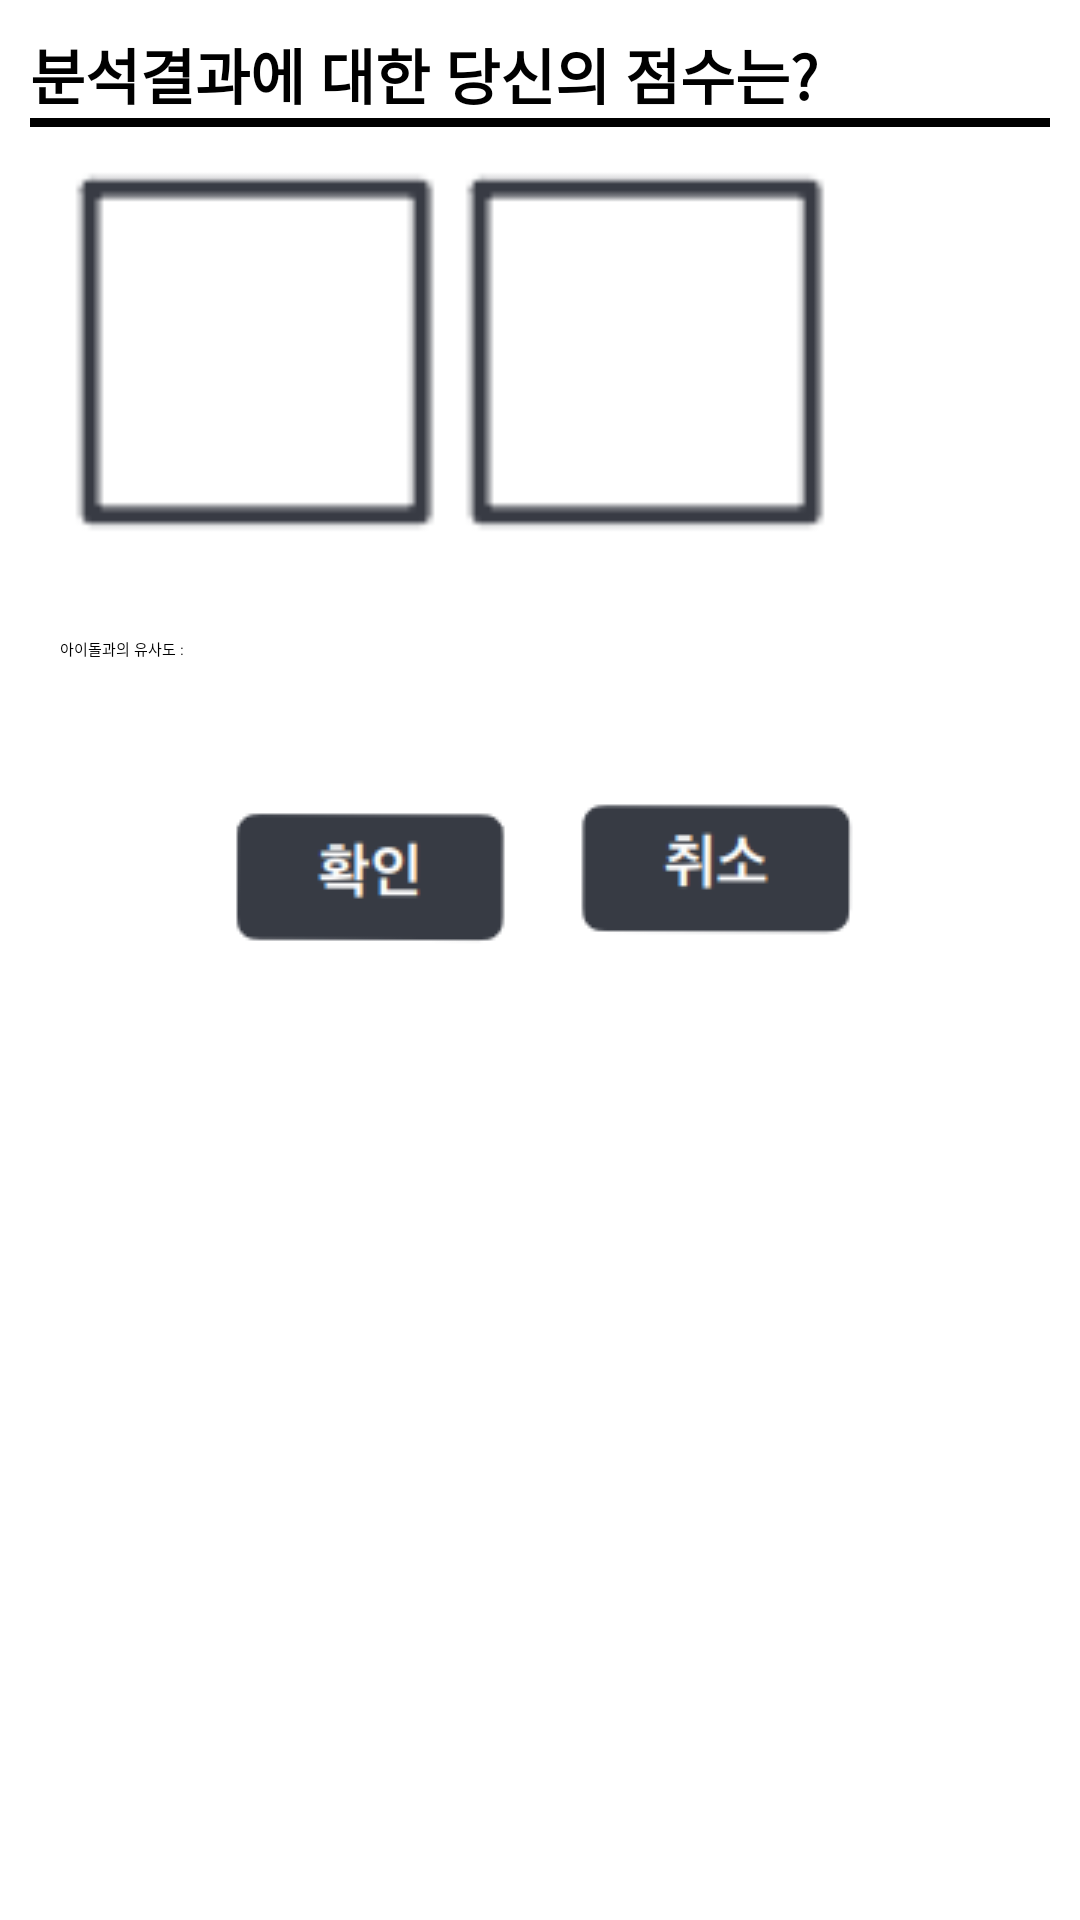

Android layout source for this screen:
<!-- AndroidManifest.xml: application theme Theme.MyApplication -->
<!-- res/layout/evaluate_popup.xml -->
<?xml version="1.0" encoding="utf-8"?>
<LinearLayout
    xmlns:android="http://schemas.android.com/apk/res/android"
    android:id="@+id/layout_drawer"
    android:layout_width="300dp"
    android:layout_height="400dp"
    android:layout_gravity="center"
    android:orientation="vertical"
    android:padding="10dp"
    android:background="@color/white">

    <TextView
        android:layout_width="wrap_content"
        android:layout_height="wrap_content"
        android:text="분석결과에 대한 당신의 점수는?"
        android:textStyle="bold"
        android:textSize="20sp"
        android:textColor="@color/black"
        android:id="@+id/text1"/>

    <View
        android:layout_width="match_parent"
        android:layout_height="3dp"
        android:background="@color/black"/>
    <LinearLayout
        android:layout_margin="10dp"
        android:layout_width="270dp"
        android:layout_height="140dp"
        android:orientation="horizontal">

        <ImageView
            android:id="@+id/user_popup"
            android:layout_width="130dp"
            android:layout_height="130dp"
            android:background="@drawable/blank_image" />

        <ImageView
            android:id="@+id/idol_popup"
            android:layout_width="130dp"
            android:layout_height="130dp"
            android:background="@drawable/blank_image" />


    </LinearLayout>
    <LinearLayout
        android:layout_margin="10dp"
        android:layout_width="270dp"
        android:layout_height="25dp"
        android:orientation="horizontal">
        <TextView
            android:layout_width="wrap_content"
            android:layout_height="25dp"
            android:text="아이돌과의 유사도 : "
            android:textColor="@color/black"/>
        <TextView
            android:layout_width="match_parent"
            android:layout_height="wrap_content"
            android:text=""
            android:gravity="center"
            android:id="@+id/popup_result"
            android:textColor="@color/black"/>
    </LinearLayout>

    <RatingBar
        android:id="@+id/ratingbar"
        android:layout_width="wrap_content"
        android:layout_height="wrap_content"
        android:layout_gravity="center"
        android:layout_marginTop="10dp"
        android:numStars="5"
        android:rating="3"
        android:stepSize="1" />

    <LinearLayout
        android:layout_width="wrap_content"
        android:layout_height="49dp"
        android:layout_marginTop="40dp"
        android:layout_gravity="center"
        android:layout_margin="10dp"
        android:orientation="horizontal">

        <ImageButton
            android:id="@+id/evalPopup_confirm"
            android:layout_width="wrap_content"
            android:layout_height="wrap_content"
            android:layout_marginRight="20dp"
            android:background="@drawable/okay" />

        <ImageButton
            android:id="@+id/evalPopup_cancel"
            android:layout_width="wrap_content"
            android:layout_height="wrap_content"
            android:background="@drawable/cancle" />
    </LinearLayout>


</LinearLayout>
<!-- resources referenced by this layout -->
<resources>
  <!-- drawable blank_image: png bitmap (drawable, 429 bytes) -->
  <!-- drawable cancle: png bitmap (drawable, 2148 bytes) -->
  <!-- drawable okay: png bitmap (drawable, 2233 bytes) -->
  <!-- not gathered from this repository: default colours our renderer supplied (Android Studio template values) -->
  <color name="black">#FF000000</color>
  <color name="white">#FFFFFFFF</color>
</resources>
